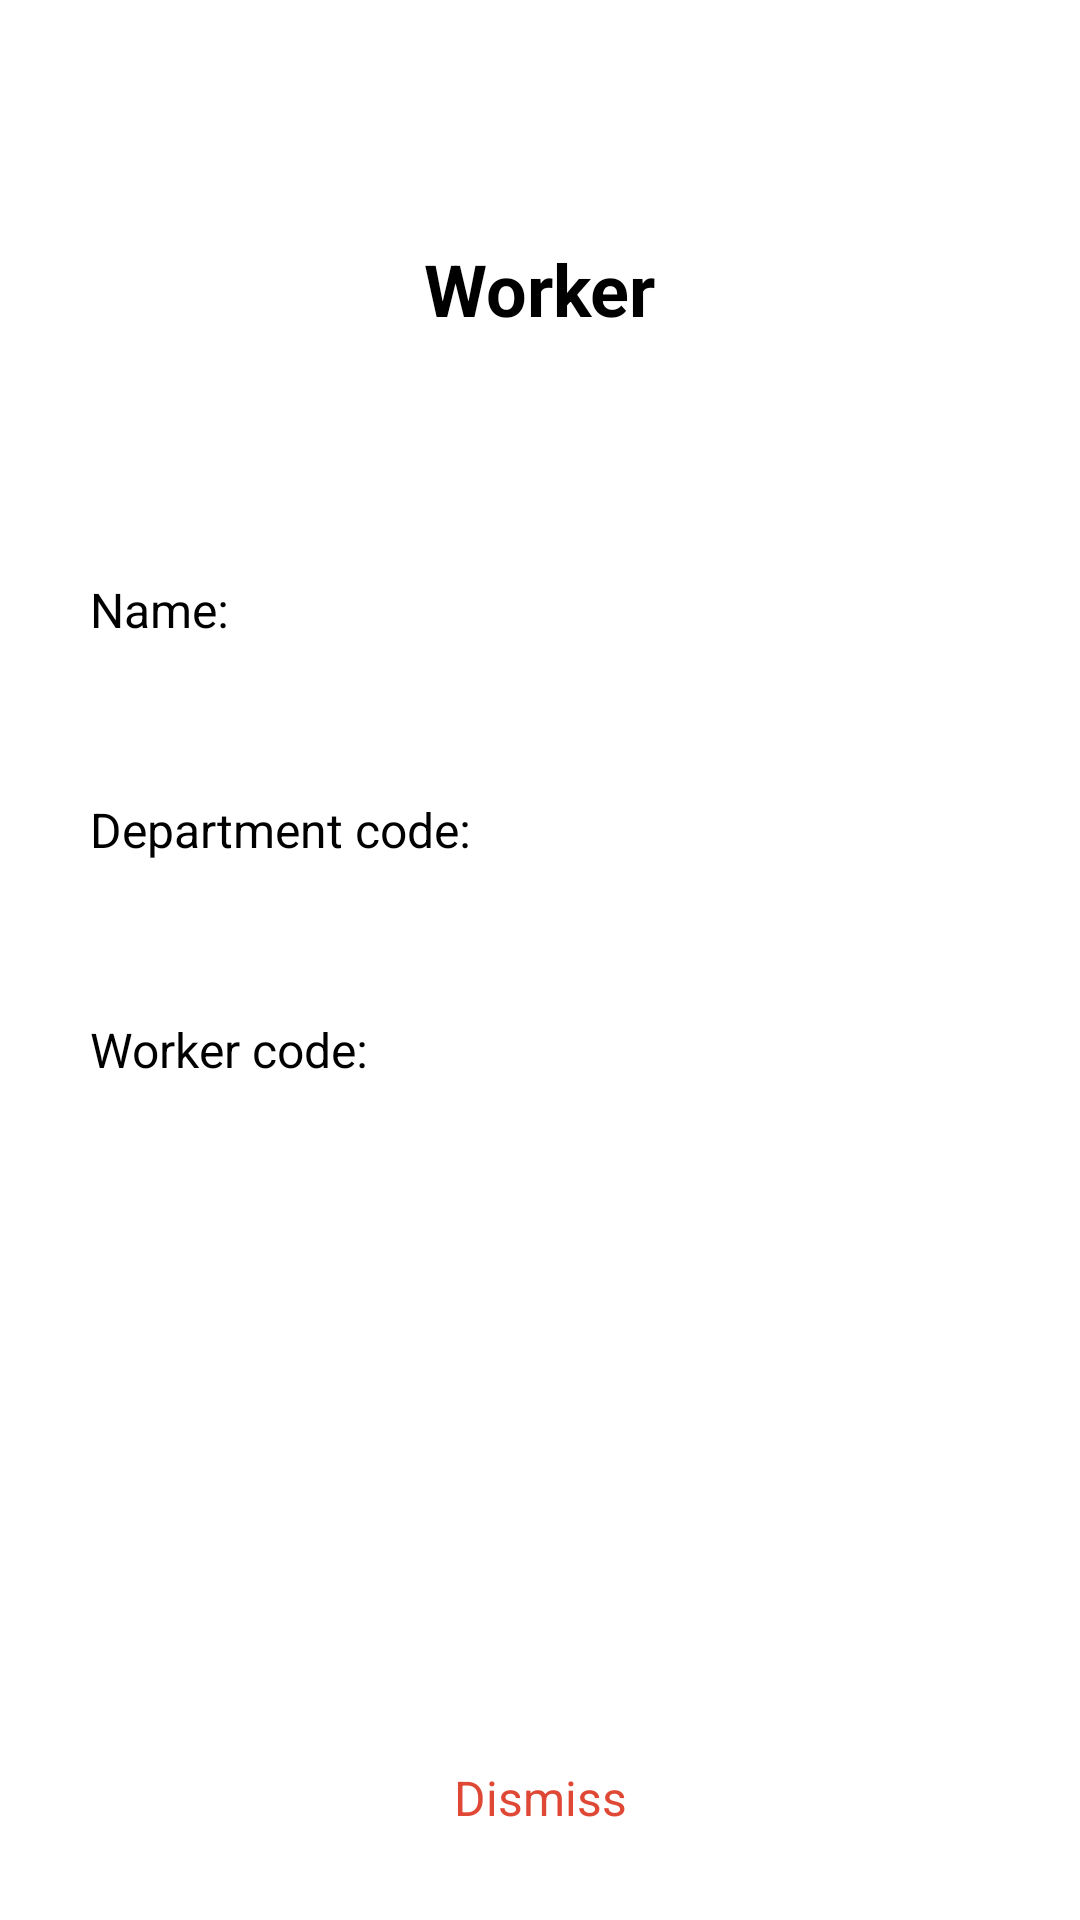

Layout XML and referenced resources for this Android screen:
<!-- AndroidManifest.xml: application theme Theme.Labeleven -->
<!-- res/layout/fragment_worker_view.xml -->
<?xml version="1.0" encoding="utf-8"?>
<androidx.constraintlayout.widget.ConstraintLayout xmlns:android="http://schemas.android.com/apk/res/android"
    xmlns:app="http://schemas.android.com/apk/res-auto"
    xmlns:tools="http://schemas.android.com/tools"
    android:layout_width="match_parent"
    android:layout_height="match_parent"
    tools:context=".ui.workerview.WorkerViewFragment">

    <TextView
        android:id="@+id/label"
        android:layout_width="wrap_content"
        android:layout_height="wrap_content"
        android:layout_marginTop="@dimen/xxlarge_margin"
        android:text="@string/worker"
        android:textStyle="bold"
        android:textSize="24sp"
        app:layout_constraintEnd_toEndOf="parent"
        app:layout_constraintStart_toStartOf="parent"
        app:layout_constraintTop_toTopOf="parent" />

    <TextView
        android:id="@+id/name_label"
        android:layout_width="wrap_content"
        android:layout_height="wrap_content"
        android:layout_marginStart="@dimen/regular_margin"
        android:layout_marginTop="@dimen/xxlarge_margin"
        android:text="@string/name_label"
        android:textSize="16sp"
        app:layout_constraintStart_toStartOf="parent"
        app:layout_constraintTop_toBottomOf="@id/label" />
    <TextView
        android:id="@+id/name"
        android:layout_width="wrap_content"
        android:layout_height="wrap_content"
        app:layout_constraintStart_toStartOf="parent"
        android:layout_marginStart="@dimen/regular_margin"
        android:textSize="16sp"
        app:layout_constraintTop_toBottomOf="@id/name_label"
        tools:text="God Will"/>

    <TextView
        android:id="@+id/department_code_label"
        android:layout_width="wrap_content"
        android:layout_height="wrap_content"
        android:layout_marginStart="@dimen/regular_margin"
        android:layout_marginTop="@dimen/regular_margin"
        android:text="@string/department_code_label"
        android:textSize="16sp"
        app:layout_constraintStart_toStartOf="parent"
        app:layout_constraintTop_toBottomOf="@id/name" />

    <TextView
        android:id="@+id/department_code"
        android:layout_width="wrap_content"
        android:layout_height="wrap_content"
        app:layout_constraintStart_toStartOf="parent"
        android:layout_marginStart="@dimen/regular_margin"
        android:textSize="16sp"
        app:layout_constraintTop_toBottomOf="@id/department_code_label"
        tools:text="2"/>


    <TextView
        android:id="@+id/code_label"
        android:layout_width="wrap_content"
        android:layout_height="wrap_content"
        android:layout_marginStart="@dimen/regular_margin"
        android:layout_marginTop="@dimen/regular_margin"
        android:text="@string/worker_code_label"
        android:textSize="16sp"
        app:layout_constraintStart_toStartOf="parent"
        app:layout_constraintTop_toBottomOf="@id/department_code" />
    <TextView
        android:id="@+id/code"
        android:layout_width="wrap_content"
        android:layout_height="wrap_content"
        app:layout_constraintStart_toStartOf="parent"
        android:layout_marginStart="@dimen/regular_margin"
        android:textSize="16sp"
        app:layout_constraintTop_toBottomOf="@id/code_label"
        tools:text="3"/>

    <TextView
        android:id="@+id/dismiss_button"
        android:layout_width="wrap_content"
        android:layout_height="wrap_content"
        android:text="@string/dismiss"
        app:layout_constraintStart_toStartOf="parent"
        app:layout_constraintEnd_toEndOf="parent"
        android:layout_marginBottom="@dimen/regular_margin"
        android:textSize="16sp"
        android:textColor="#E04836"
        app:layout_constraintBottom_toBottomOf="parent"/>

</androidx.constraintlayout.widget.ConstraintLayout>
<!-- resources referenced by this layout -->
<resources>
  <dimen name="regular_margin">30dp</dimen>
  <dimen name="xxlarge_margin">80dp</dimen>
  <string name="department_code_label">Department code:</string>
  <string name="dismiss">Dismiss</string>
  <string name="name_label">Name:</string>
  <string name="worker">Worker</string>
  <string name="worker_code_label">Worker code:</string>
  <style name="Theme.Labeleven" parent="Theme.MaterialComponents.DayNight.NoActionBar">
          
          <item name="colorPrimary">@color/my_primary</item>
          <item name="android:textColorLink">@color/my_primary</item>
          <item name="colorPrimaryVariant">@color/purple_700</item>
          <item name="colorOnPrimary">@color/white</item>
          <item name="android:statusBarColor">@color/white</item>
          <item name="android:textAllCaps">false</item>
          <item name="android:letterSpacing">0</item>
          
          <item name="colorSecondary">@color/my_primary</item>
          <item name="colorSecondaryVariant">@color/teal_700</item>
          <item name="colorOnSecondary">@color/black</item>
          <item name="android:textColor">@color/black</item>
          <item name="android:textColorHint">@color/black</item>
  
          <item name="fontFamily">@font/inter_regular</item>
          
      </style>
  <color name="my_primary">#F06417</color>
  <color name="purple_700">#FF3700B3</color>
  <color name="white">#FFFFFFFF</color>
  <color name="teal_700">#FF018786</color>
  <color name="black">#FF000000</color>
</resources>
